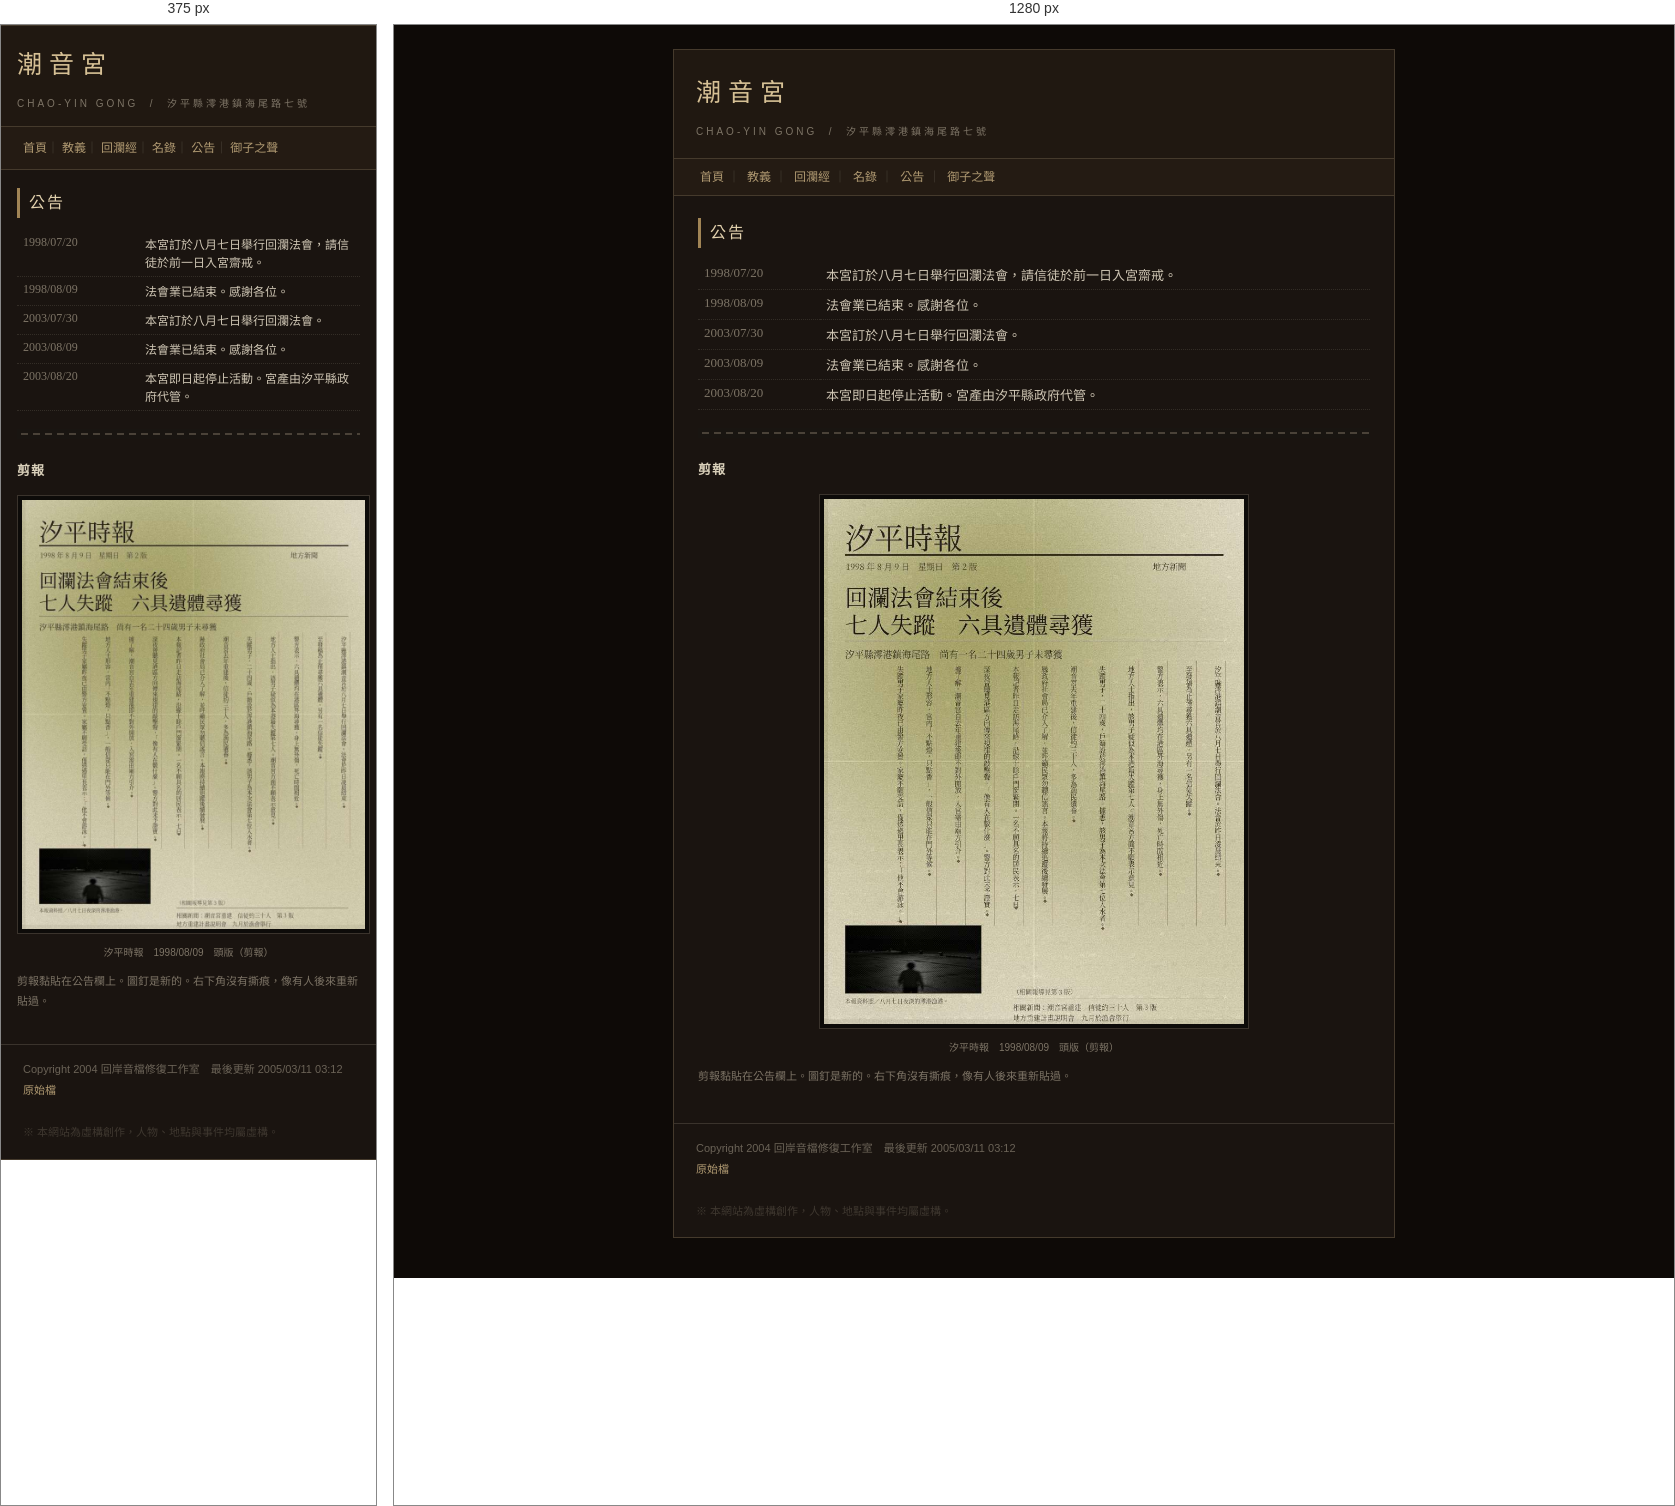
Rendered at 375 px and 1280 px, left to right.

<!-- file: notice.html -->
<!DOCTYPE HTML PUBLIC "-//W3C//DTD HTML 4.01 Transitional//EN">
<html lang="zh-Hant">
<head>
<meta name="viewport" content="width=device-width, initial-scale=1">
<meta http-equiv="Content-Type" content="text/html; charset=utf-8">
<title>公告 - 潮音宮</title>
<link rel="stylesheet" href="../css/old.css">
</head>
<body class="y1999">
<div class="page">

  <div class="head">
    <div class="logo">潮音宮</div>
    <div class="sub">CHAO-YIN GONG &nbsp;/&nbsp; 汐平縣澪港鎮海尾路七號</div>
  </div>

  <div class="nav">
    <a href="index.html">首頁</a>｜
    <a href="doctrine.html">教義</a>｜
    <a href="scripture.html">回瀾經</a>｜
    <a href="roster.html">名錄</a>｜
    <a href="notice.html">公告</a>｜
    <a href="voice.html">御子之聲</a>
  </div>

  <div class="body">
    <h2>公告</h2>

    <table class="list">
      <tr><td style="width:110px" class="gray">1998/07/20</td><td>本宮訂於八月七日舉行回瀾法會，請信徒於前一日入宮齋戒。</td></tr>
      <tr><td class="gray">1998/08/09</td><td>法會業已結束。感謝各位。</td></tr>
      <tr><td class="gray">2003/07/30</td><td>本宮訂於八月七日舉行回瀾法會。</td></tr>
      <tr><td class="gray">2003/08/09</td><td>法會業已結束。感謝各位。</td></tr>
      <tr><td class="gray">2003/08/20</td><td>本宮即日起停止活動。宮產由汐平縣政府代管。</td></tr>
    </table>

    <div class="divider"></div>

    <h3>剪報</h3>
    <p style="text-align:center;margin:12px 0 4px;">
      <img class="scan" src="../assets/img/news_19980809.jpg" width="420" height="525" alt="汐平時報 1998/08/09 頭版剪報" style="display:inline-block;">
    </p>
    <p class="caption" style="text-align:center;">汐平時報　1998/08/09　頭版（剪報）</p>

    <p class="small gray" style="margin-top:10px;">
      剪報黏貼在公告欄上。圖釘是新的。右下角沒有撕痕，像有人後來重新貼過。
    </p>

  </div>

  <div class="foot">
    Copyright 2004 回岸音檔修復工作室　最後更新 2005/03/11 03:12<br>
    <a class="src" href="#" data-src="sub.chaoyin/notice.html">原始檔</a><br><br><span style="color:#3f3830;">※ 本網站為虛構創作，人物、地點與事件均屬虛構。</span>
  </div>

</div>
<script>window.HL_VIEWER="../_v/viewer.html";</script>
<script src="../js/site.js"></script>
</body>
</html>


/* @media block from old.css */
@media (max-width: 820px) {
  body { padding: 0; }
  .page { width: 100%; border-left: 0; border-right: 0; }
  .body { padding: 18px 16px 22px; }
  .nav { line-height: 2.2; }
  .head { padding: 16px 16px 12px; }
  .logo { font-size: 20px; letter-spacing: 2px; }
  img { max-width: 100%; height: auto !important; }
  .float-right, .float-left { float: none !important; width: auto !important; margin: 0 0 12px; }
  table.list { font-size: 12px; }
  input[type=text] { width: 100%; box-sizing: border-box; }
}

/* @media block from old.css */
@media (max-width: 820px) {
  table.list { width: 100% !important; }
  table.list td { word-break: break-word; }
  .stack,
  .stack > tr,
  .stack > tbody > tr,
  .stack > tr > td,
  .stack > tbody > tr > td { display: block; width: 100% !important; }
  .stack > tr > td.col-left,
  .stack > tbody > tr > td.col-left { padding: 0 0 14px 0 !important; }
  .stack > tr > td.col-right,
  .stack > tbody > tr > td.col-right { padding: 0 !important; }
  .stack .photo { width: 100% !important; max-width: 340px; }
  .stack .photo img { width: 100% !important; height: auto !important; }
  .ending { padding: 18px 0 6px; }
  .player .row, .player .btns { gap: 8px; }
  .bbs { font-size: 11px; padding: 10px; }
  .nav a { display: inline-block; padding: 1px 0; }
}

/* @media block from old.css */
@media (max-width: 820px) {
  body.y1999 .page, body.y2003 .page {
    width: 100% !important;
    border-left: 0; border-right: 0;
  }
}